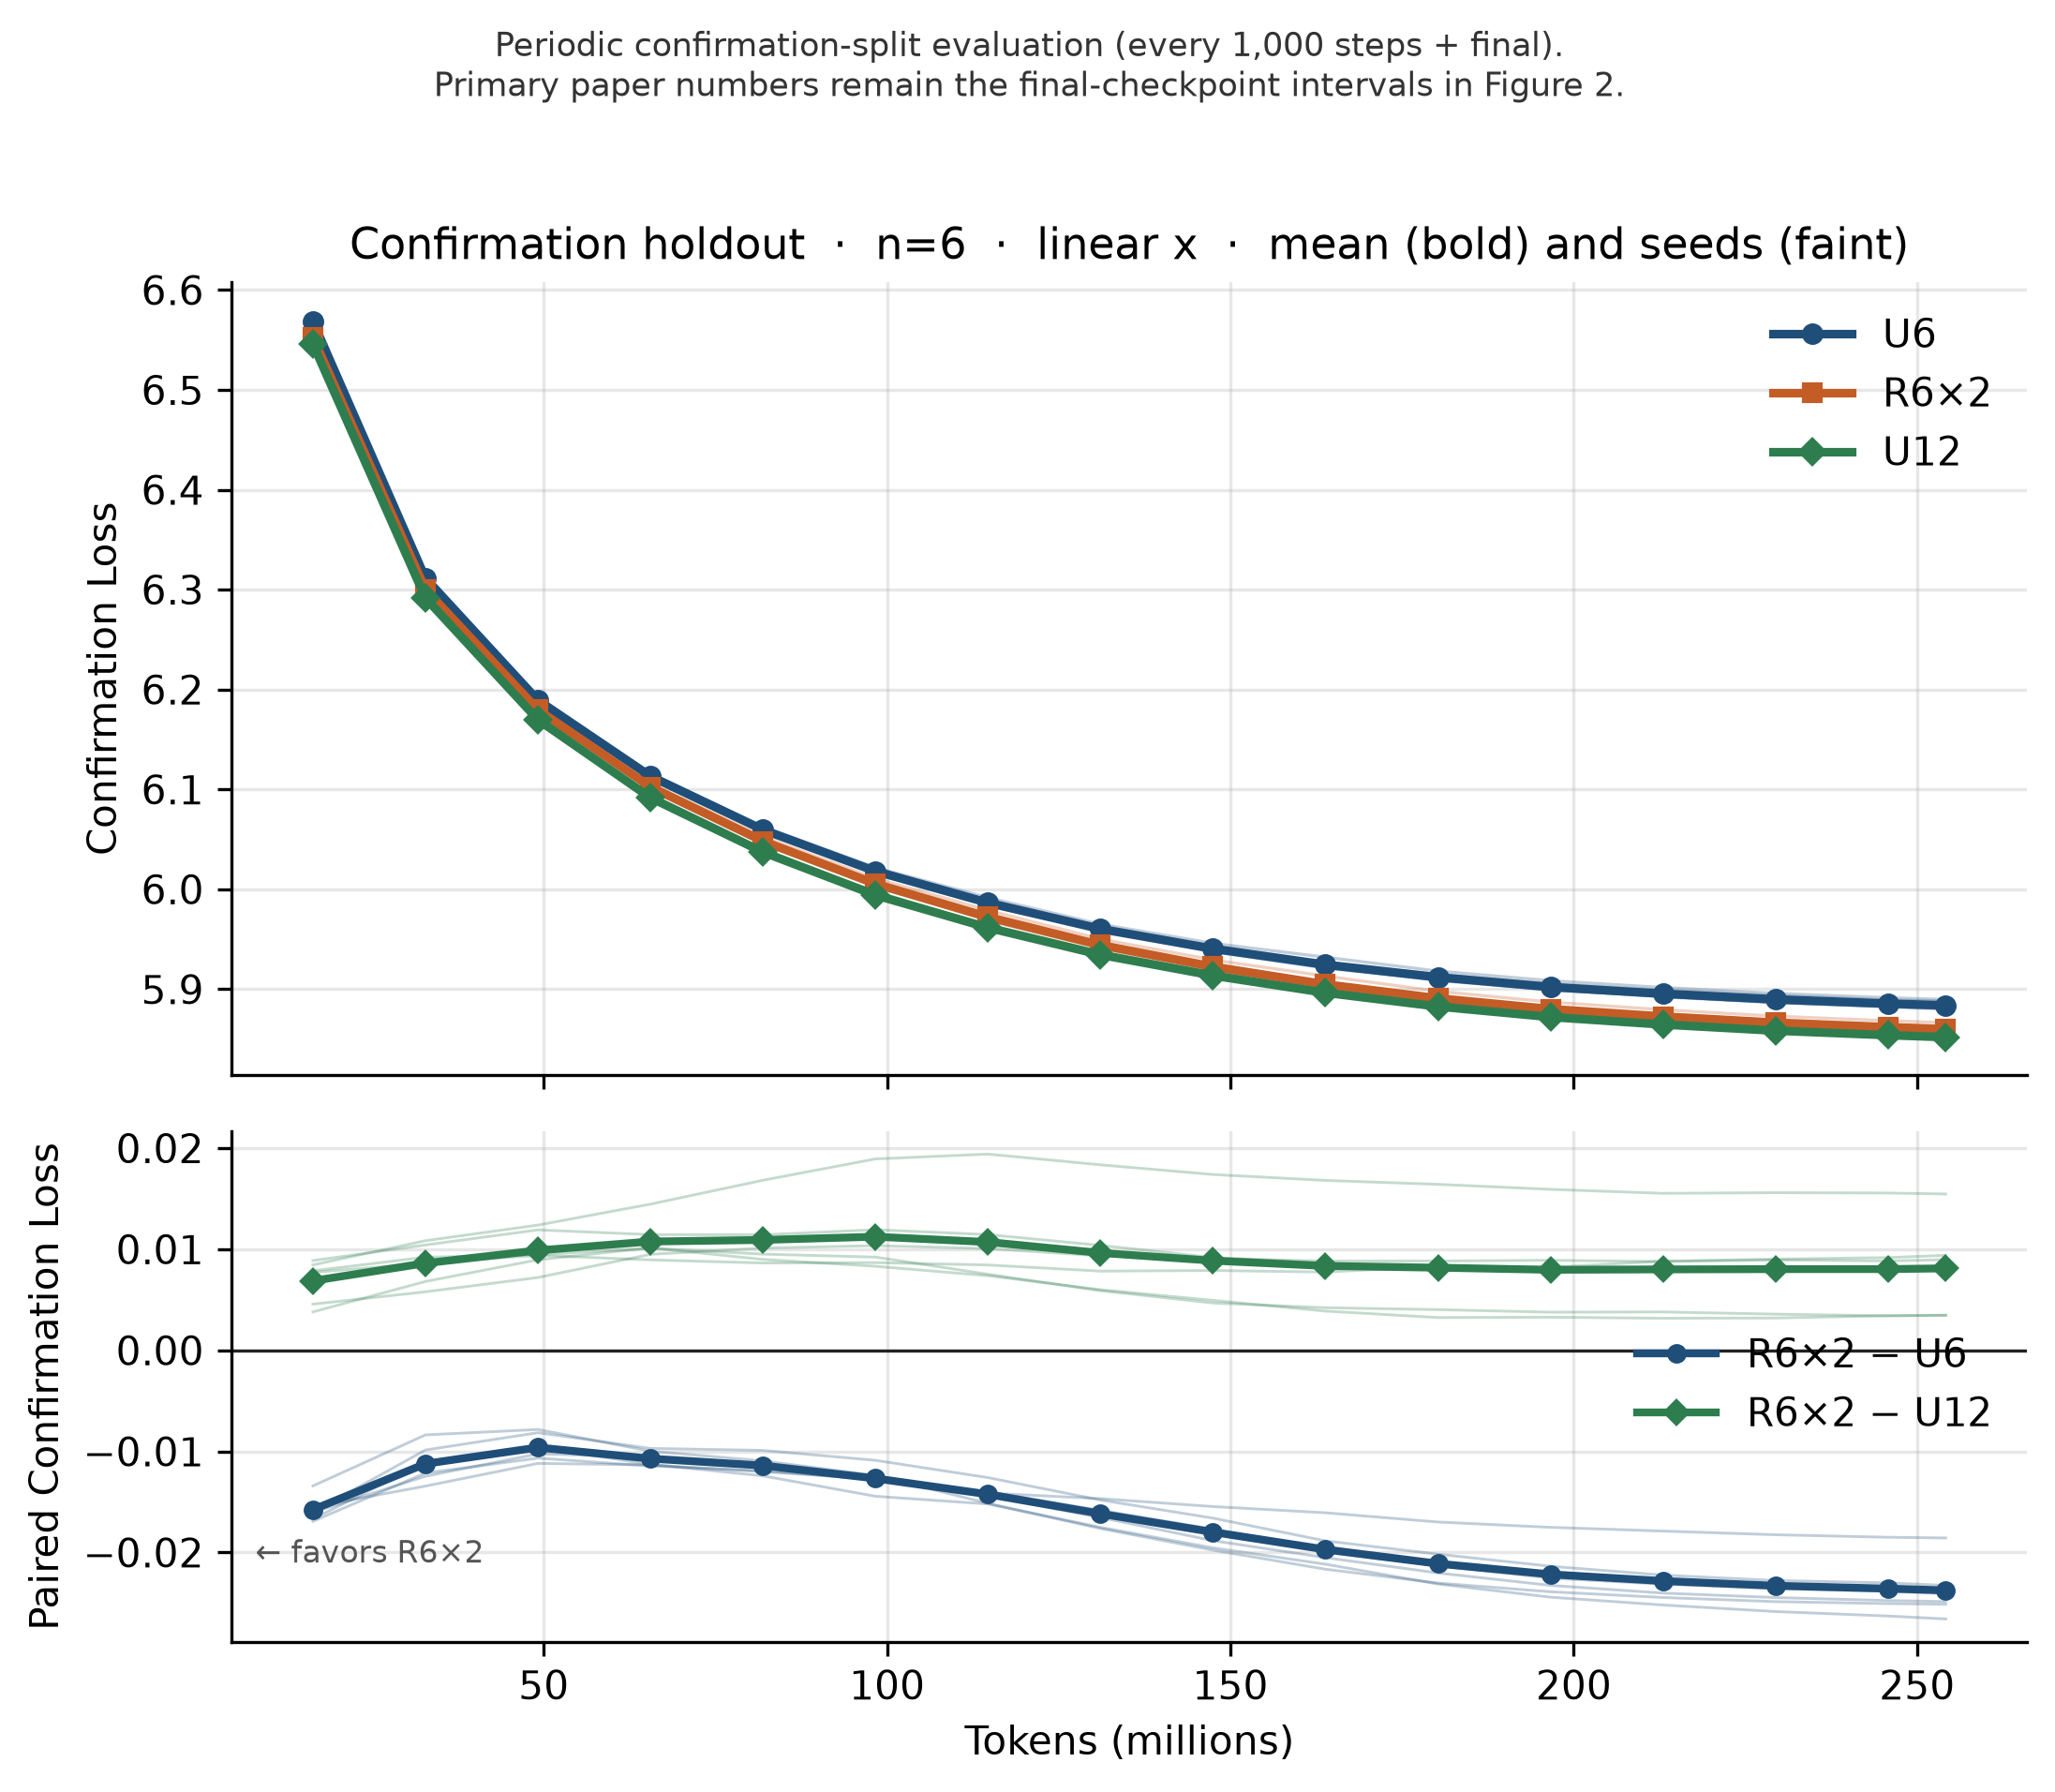

Source data for this figure (header and first rows):
arm, seed, step, tokens, confirmation_nll
U6, 7, 1000, 16384000, 6.569
U6, 7, 2000, 32768000, 6.31
U6, 7, 3000, 49152000, 6.188
U6, 7, 4000, 65536000, 6.111
U6, 7, 5000, 81920000, 6.058
U6, 7, 6000, 98304000, 6.017
U6, 7, 7000, 114688000, 5.986
U6, 7, 8000, 131072000, 5.958
U6, 7, 9000, 147456000, 5.941
U6, 7, 10000, 163840000, 5.923
U6, 7, 11000, 180224000, 5.911
U6, 7, 12000, 196608000, 5.901
U6, 7, 13000, 212992000, 5.894
U6, 7, 14000, 229376000, 5.889
U6, 7, 15000, 245760000, 5.885
U6, 7, 15513, 254164992, 5.884
U6, 8, 1000, 16384000, 6.566
U6, 8, 2000, 32768000, 6.31
U6, 8, 3000, 49152000, 6.189
U6, 8, 4000, 65536000, 6.113
U6, 8, 5000, 81920000, 6.06
U6, 8, 6000, 98304000, 6.018
U6, 8, 7000, 114688000, 5.987
U6, 8, 8000, 131072000, 5.961
U6, 8, 9000, 147456000, 5.942
U6, 8, 10000, 163840000, 5.926
U6, 8, 11000, 180224000, 5.915
U6, 8, 12000, 196608000, 5.905
U6, 8, 13000, 212992000, 5.899
U6, 8, 14000, 229376000, 5.894
U6, 8, 15000, 245760000, 5.889
U6, 8, 15513, 254164992, 5.888
U6, 9, 1000, 16384000, 6.567
U6, 9, 2000, 32768000, 6.31
U6, 9, 3000, 49152000, 6.189
U6, 9, 4000, 65536000, 6.111
U6, 9, 5000, 81920000, 6.058
U6, 9, 6000, 98304000, 6.016
U6, 9, 7000, 114688000, 5.984
U6, 9, 8000, 131072000, 5.958
U6, 9, 9000, 147456000, 5.938
U6, 9, 10000, 163840000, 5.921
U6, 9, 11000, 180224000, 5.91
U6, 9, 12000, 196608000, 5.899
U6, 9, 13000, 212992000, 5.893
U6, 9, 14000, 229376000, 5.887
U6, 9, 15000, 245760000, 5.883
U6, 9, 15513, 254164992, 5.88
U6, 10, 1000, 16384000, 6.567
U6, 10, 2000, 32768000, 6.311
U6, 10, 3000, 49152000, 6.188
U6, 10, 4000, 65536000, 6.113
U6, 10, 5000, 81920000, 6.059
U6, 10, 6000, 98304000, 6.016
U6, 10, 7000, 114688000, 5.984
U6, 10, 8000, 131072000, 5.959
U6, 10, 9000, 147456000, 5.938
U6, 10, 10000, 163840000, 5.922
U6, 10, 11000, 180224000, 5.91
U6, 10, 12000, 196608000, 5.9
... 228 more rows
